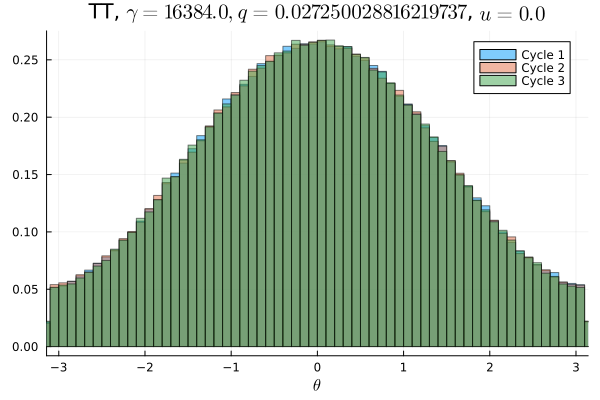

Values plotted in this chart, from the file beside it:
Cycle 1, Cycle 2, Cycle 3
0.003169, 0.003241, 0.003309
0.003197, 0.003278, 0.003234
0.003459, 0.003366, 0.003375
0.003303, 0.00365, 0.003338
0.003512, 0.003556, 0.003378
0.003853, 0.003772, 0.003606
0.003859, 0.003969, 0.003847
0.004087, 0.003906, 0.003987
0.004409, 0.004391, 0.004209
0.004641, 0.004466, 0.004484
0.004653, 0.005, 0.004519
0.005122, 0.005097, 0.004875
0.005216, 0.005038, 0.005356
0.005597, 0.0056, 0.005656
0.005847, 0.006178, 0.005922
0.006181, 0.006287, 0.006294
0.006356, 0.006431, 0.006425
0.006994, 0.006981, 0.007003
0.007463, 0.007166, 0.007241
0.007613, 0.007928, 0.007634
0.008116, 0.008241, 0.007919
0.008753, 0.008509, 0.008994
0.008878, 0.009288, 0.00925
0.009494, 0.008966, 0.009216
0.009787, 0.01002, 0.009719
0.01003, 0.01024, 0.01039
0.01058, 0.01062, 0.01054
0.01112, 0.01061, 0.01148
0.01172, 0.01131, 0.01158
0.01175, 0.01197, 0.0115
0.01215, 0.01218, 0.01215
0.01253, 0.01273, 0.01274
0.0134, 0.01313, 0.01313
0.01352, 0.01336, 0.01332
0.01359, 0.01383, 0.01388
0.01432, 0.01405, 0.01395
0.01427, 0.01435, 0.01455
0.01468, 0.01494, 0.01491
0.01487, 0.01506, 0.01529
0.01542, 0.0154, 0.01523
0.01571, 0.01552, 0.01556
0.01565, 0.01598, 0.01574
0.01606, 0.0159, 0.01589
0.01595, 0.01613, 0.01624
0.01657, 0.01612, 0.01613
0.01616, 0.01643, 0.01681
0.01651, 0.01674, 0.01672
0.01648, 0.0165, 0.01641
0.01683, 0.01662, 0.01655
0.01644, 0.01657, 0.01677
0.01652, 0.01673, 0.01692
0.01669, 0.01666, 0.01675
0.01661, 0.0166, 0.01686
0.01624, 0.01648, 0.0164
0.01633, 0.01636, 0.0164
0.01644, 0.01644, 0.01673
0.01578, 0.01615, 0.01571
0.01621, 0.01594, 0.01625
0.01566, 0.0157, 0.01587
0.01544, 0.01565, 0.01536
... 40 more rows
